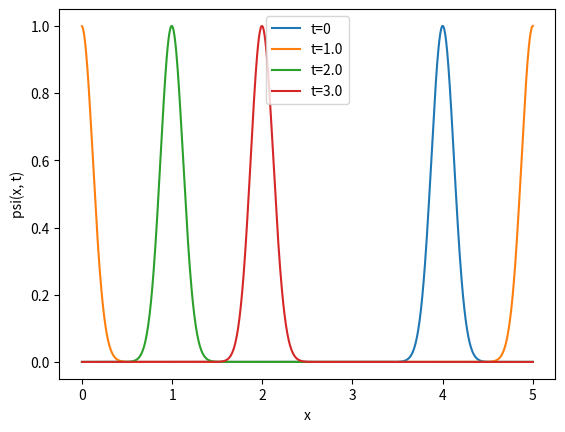

Write the Python code that produced this figure.
"""
Uses 3 point central scheme for calculating derivative on RHS
"""

import numpy as np
import matplotlib
# matplotlib.use('Agg')
import matplotlib.pyplot as plt
from pylab import *
########## code here

c = 1
delta = 0.0001
L = 5
N = 1000
h = L/N
tfinal = 3

xs = np.linspace(0, L, N)

init = np.exp(-32*(xs-4)**2)
f = np.zeros((N+2))
f_mid = np.zeros((N+2))

f[1:N+1] = init
f[0] = f[N]
f[-1] = f[1]

writeint = 0
t = 0

while t <= tfinal:
    # RK2
    f_mid[1:N+1] = f[1:N+1] - (c*delta/(4*h))*(f[2:N+2] - f[0:N])
    f_mid[0] = f_mid[N]
    f_mid[-1] = f_mid[1]
    
    f[1:N+1] = f[1:N+1] - (c*delta/(2*h))*(f_mid[2:N+2] - f_mid[0:N])
    f[0] = f[N]
    f[-1] = f[1]

    # Upwind (euler backward) - stable
    # f[1:N+1] = f[1:N+1] - (c*delta/h)*(f_mid[1:N+1] - f_mid[0:N])
    # f[0] = f[N]
    # f[-1] = f[1]
    
    # Central Diff + Euler Forward (unstable)
    # f[1:N+1] = f[1:N+1] - (c*delta/(2*h))*(f_mid[2:N+2] - f_mid[0:N])
    # f[0] = f[N]
    # f[-1] = f[1]

    t = np.round(t, 5)
    
    if t >= writeint:
        plt.plot(xs, f[1:N+1], label='t={}'.format(round(t, 2)))
        plt.xlabel('x')
        plt.ylabel('psi(x, t)')
        plt.grid()
        plt.legend()
        writeint += 1
    
    t += delta

plt.show()